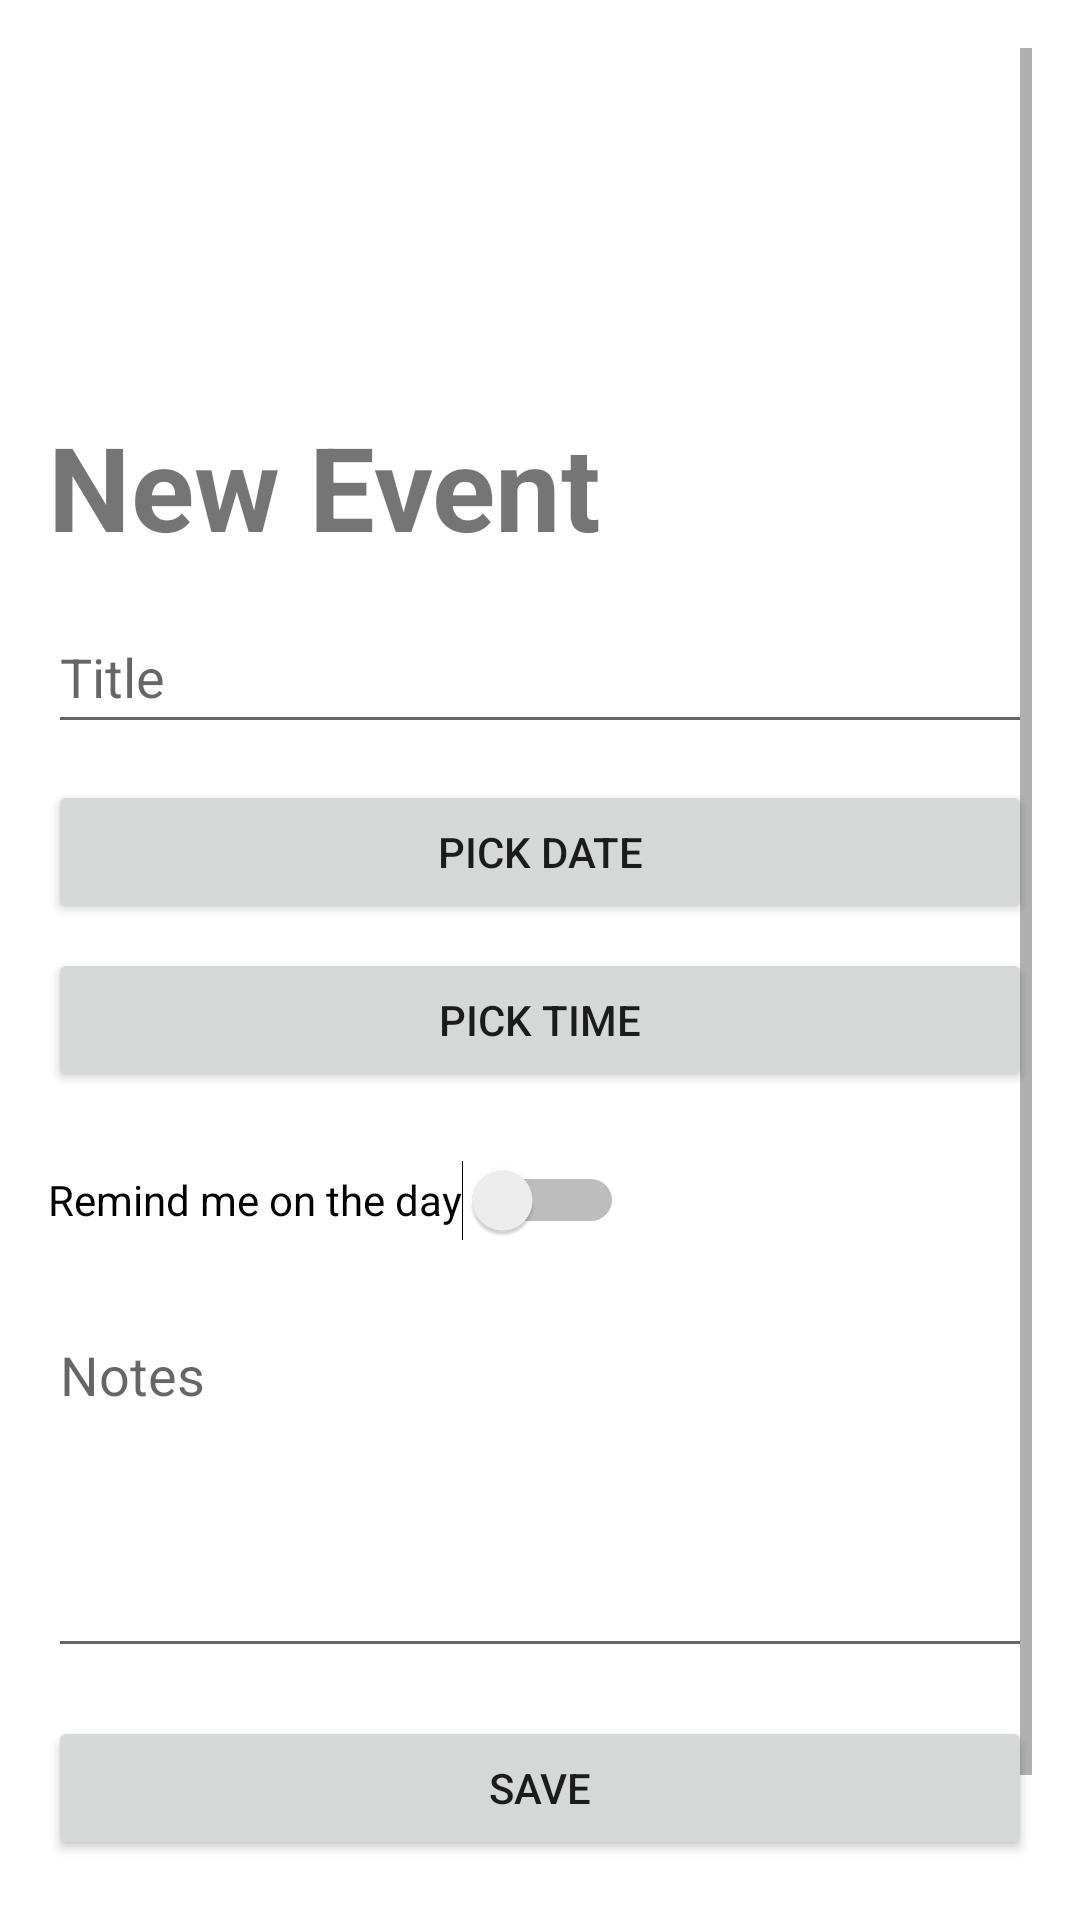

This screen was rendered from an Android layout file. Write that file and the resources it references.
<!-- AndroidManifest.xml: application theme Theme.Dumke_Joseph_Option_2 -->
<!-- res/layout/activity_new_event.xml -->
<?xml version="1.0" encoding="utf-8"?>
<ScrollView
    xmlns:android="http://schemas.android.com/apk/res/android"
    xmlns:tools="http://schemas.android.com/tools"
    android:layout_width="match_parent"
    android:layout_height="match_parent"
    android:padding="16dp">

    <LinearLayout
        android:layout_width="match_parent"
        android:layout_height="wrap_content"
        android:orientation="vertical">

        <TextView
            android:id="@+id/textHeader"
            android:layout_width="wrap_content"
            android:layout_height="wrap_content"
            android:text="@string/new_event"
            android:textSize="39sp"
            android:textStyle="bold"
            android:layout_marginBottom="12dp"
            android:layout_marginTop="120dp"/>

        <EditText
            android:id="@+id/editTitle"
            android:layout_width="match_parent"
            android:layout_height="48dp"
            android:hint="@string/title"
            android:inputType="textCapSentences"
            android:layout_marginBottom="12dp"/>

        <Button
            android:id="@+id/buttonPickDate"
            android:layout_width="match_parent"
            android:layout_height="wrap_content"
            android:text="@string/pick_date" />

        <Button
            android:id="@+id/buttonPickTime"
            android:layout_width="match_parent"
            android:layout_height="wrap_content"
            android:text="@string/pick_time"
            android:layout_marginTop="8dp" />

        <Switch
            android:id="@+id/switchRemind"
            android:layout_width="wrap_content"
            android:layout_height="48dp"
            android:text="@string/remind_me_on_the_day"
            android:layout_marginTop="12dp"
            tools:ignore="UseSwitchCompatOrMaterialXml" />

        <EditText
            android:id="@+id/editNotes"
            android:layout_width="match_parent"
            android:layout_height="120dp"
            android:hint="@string/notes"
            android:gravity="top"
            android:inputType="textMultiLine"
            android:layout_marginTop="12dp"/>

        <Button
            android:id="@+id/buttonSave"
            android:layout_width="match_parent"
            android:layout_height="wrap_content"
            android:text="@string/save"
            android:layout_marginTop="16dp"/>

        <Button
            android:id="@+id/buttonDelete"
            android:layout_width="match_parent"
            android:layout_height="wrap_content"
            android:text="@string/delete"
            android:layout_marginTop="8dp"/>
    </LinearLayout>

</ScrollView>
<!-- resources referenced by this layout -->
<resources>
  <string name="delete">Delete</string>
  <string name="new_event">New Event</string>
  <string name="notes">Notes</string>
  <string name="pick_date">Pick date</string>
  <string name="pick_time">Pick time</string>
  <string name="remind_me_on_the_day">Remind me on the day</string>
  <string name="save">Save</string>
  <string name="title">Title</string>
  <style name="Theme.Dumke_Joseph_Option_2" parent="Theme.MaterialComponents.DayNight.NoActionBar">
          
          <item name="colorPrimary">@color/purple_500</item>
          <item name="colorPrimaryVariant">@color/purple_700</item>
          <item name="colorOnPrimary">@color/white</item>
          
          <item name="colorSecondary">@color/teal_200</item>
          <item name="colorSecondaryVariant">@color/teal_700</item>
          <item name="colorOnSecondary">@color/black</item>
          
          <item name="android:statusBarColor">?attr/colorPrimaryVariant</item>
          
      </style>
  <color name="purple_500">#FF6200EE</color>
  <color name="purple_700">#FF3700B3</color>
  <color name="white">#FFFFFF</color>
  <color name="teal_200">#FF03DAC5</color>
  <color name="teal_700">#FF018786</color>
  <color name="black">#FF000000</color>
</resources>
